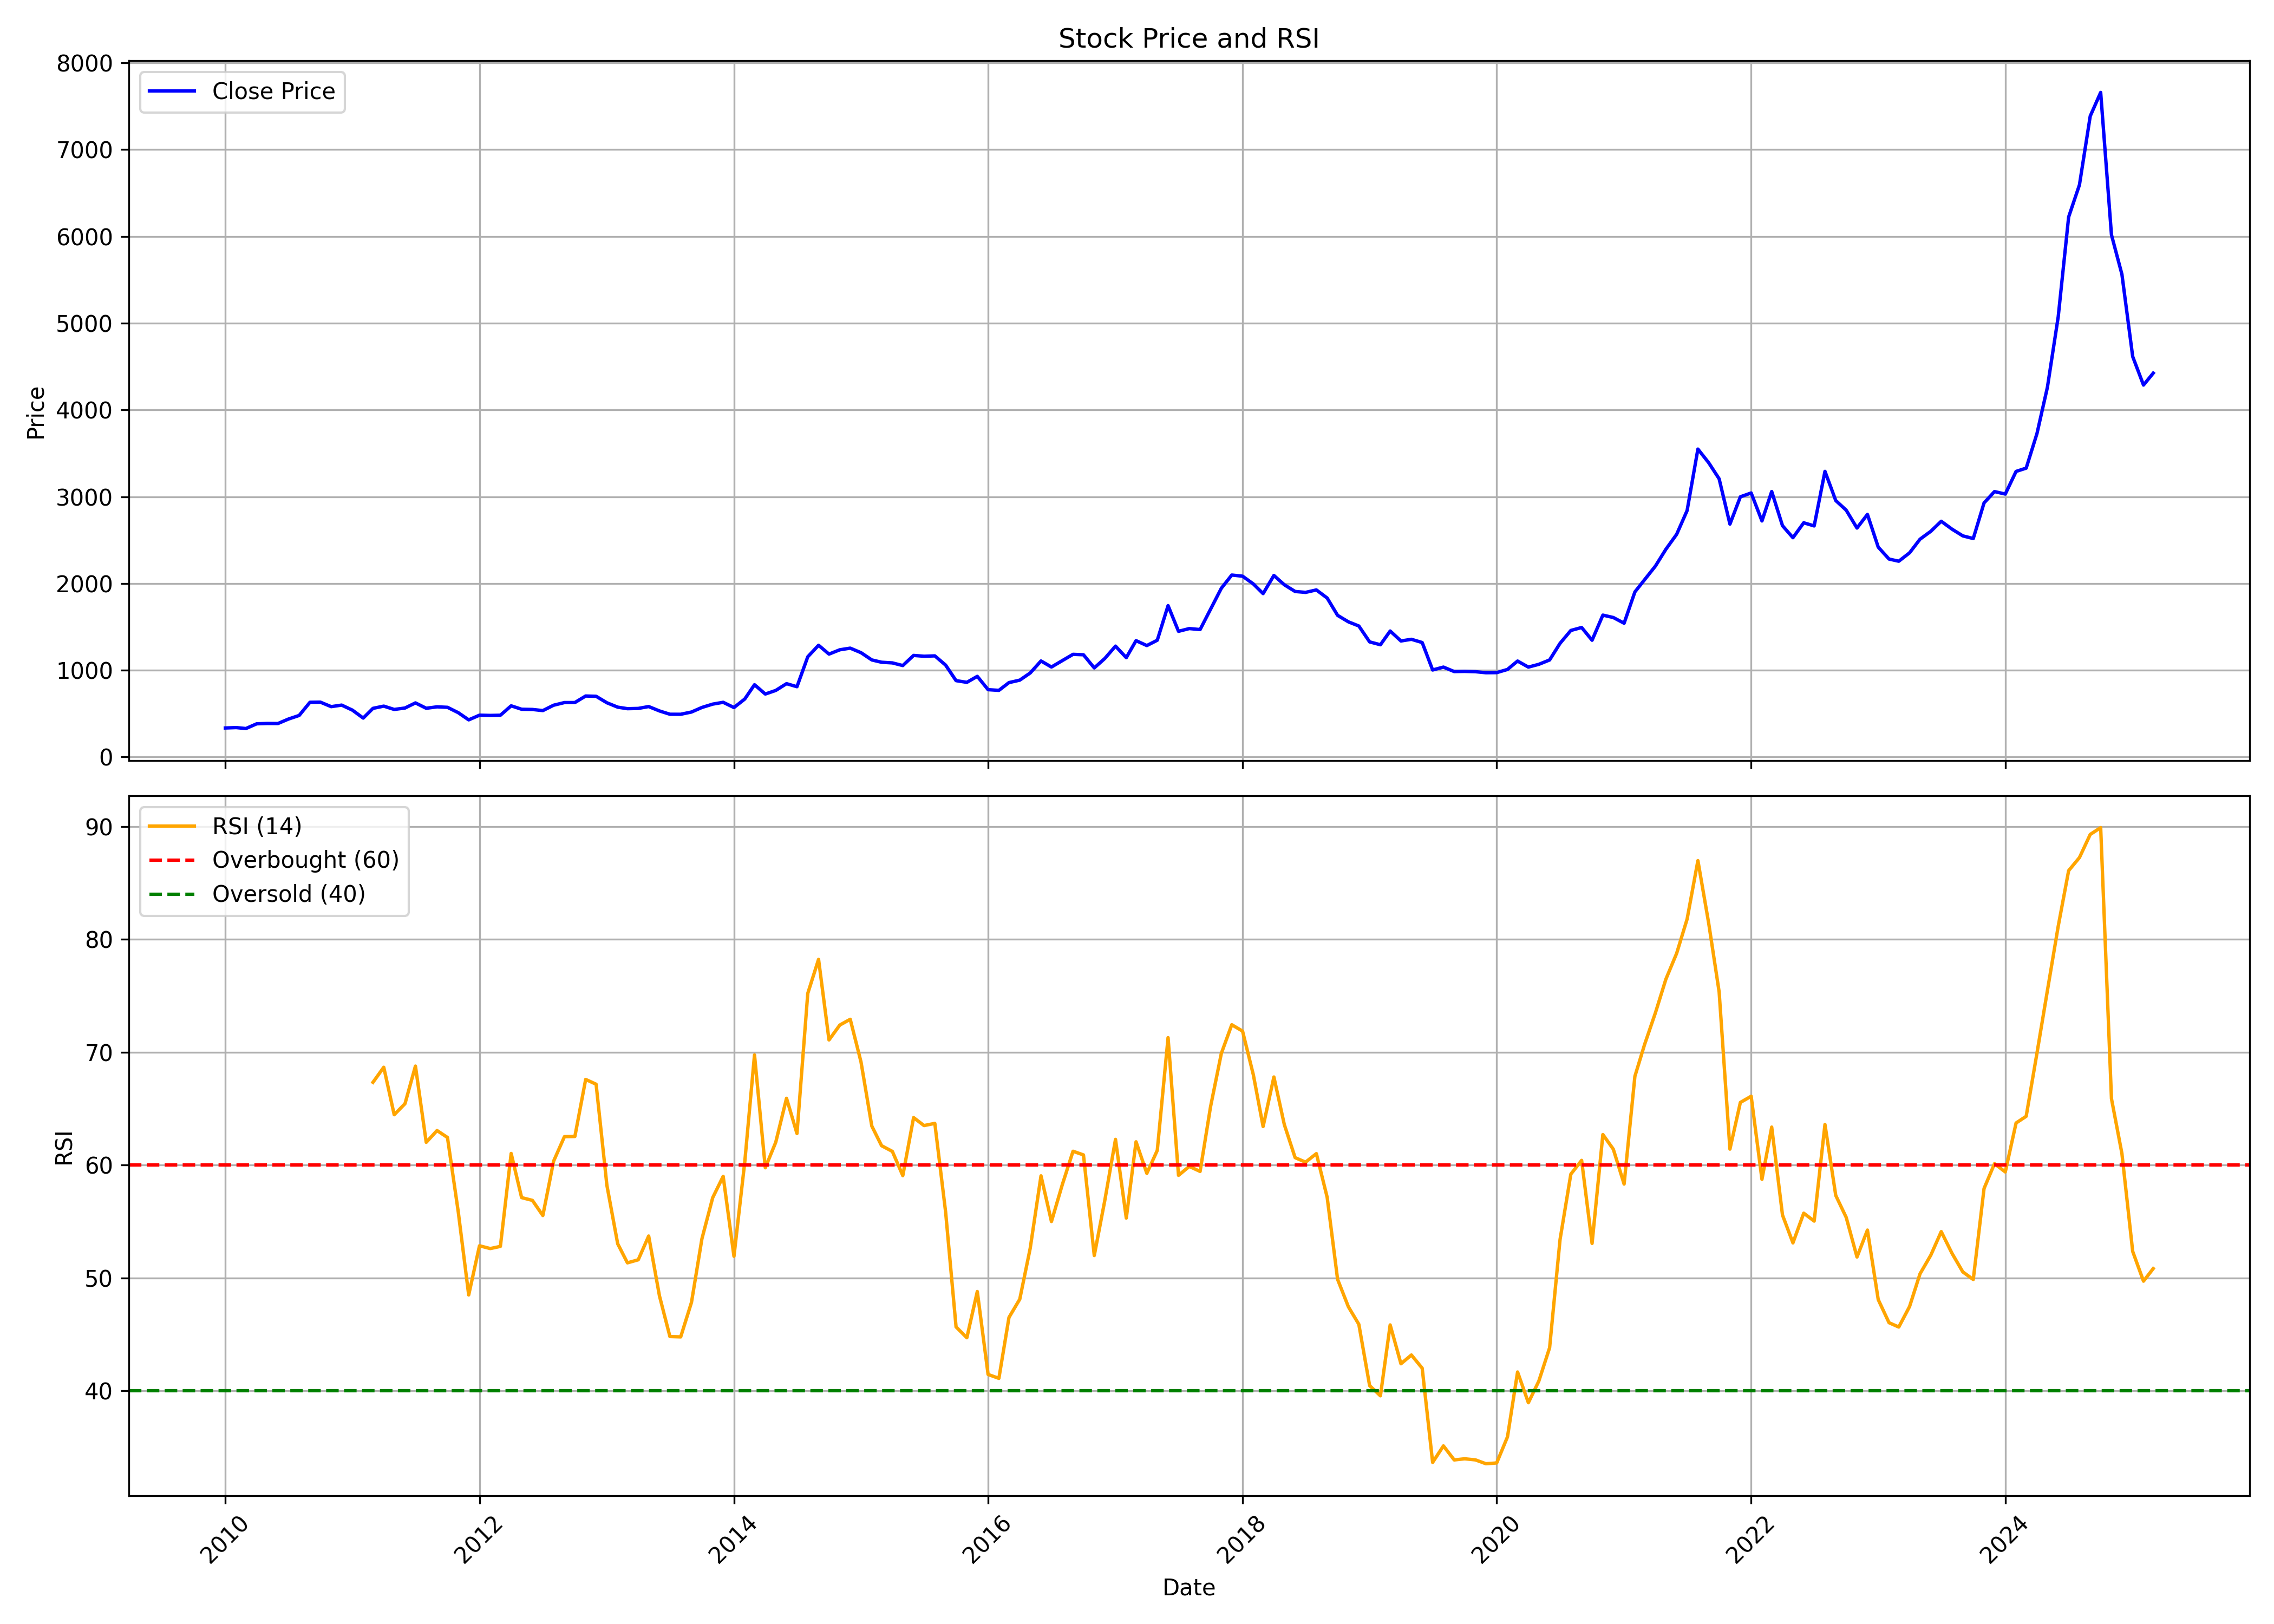

The data file committed next to this chart (first rows):
, date, symbol, open, high, low, close, volume, rsi
0, 2010-01-01, BASF, 384.1, 428.3, 317.7, 335, 2226992, 
1, 2010-02-01, BASF, 334, 373.8, 331.3, 339.5, 634688, 
2, 2010-03-01, BASF, 339.5, 366.8, 327.2, 328.5, 310535, 
3, 2010-04-01, BASF, 333.1, 392, 332.2, 383, 850918, 
4, 2010-05-01, BASF, 390.6, 407.3, 375.8, 386.8, 488445, 
5, 2010-06-01, BASF, 387, 407.3, 371.2, 386.3, 404940, 
6, 2010-07-01, BASF, 386.9, 450, 382.8, 437.4, 2347589, 
7, 2010-08-01, BASF, 450.1, 514.5, 440.6, 479.4, 1528212, 
8, 2010-09-01, BASF, 481.4, 649.5, 478.6, 631, 3946236, 
9, 2010-10-01, BASF, 631.5, 664.6, 609.8, 632.4, 656275, 
10, 2010-11-01, BASF, 635.3, 684.4, 539.4, 580.7, 340258, 
11, 2010-12-01, BASF, 580.7, 654.4, 528.7, 598.5, 476432, 
12, 2011-01-01, BASF, 599.4, 630.4, 520.7, 540.5, 90625, 
13, 2011-02-01, BASF, 540, 571.2, 443.6, 448.9, 657599, 
14, 2011-03-01, BASF, 511.8, 582.4, 441.8, 560.9, 538267, 67.33
15, 2011-04-01, BASF, 562.7, 650.4, 546.8, 586.7, 288172, 68.66
16, 2011-05-01, BASF, 591.8, 599.3, 533.4, 548.5, 79605, 64.46
17, 2011-06-01, BASF, 557, 633.8, 538.1, 564.8, 514360, 65.43
18, 2011-07-01, BASF, 564.1, 666.8, 564.1, 623.9, 596753, 68.77
19, 2011-08-01, BASF, 627.8, 632.4, 541.9, 562, 150976, 62.01
20, 2011-09-01, BASF, 569.5, 614.2, 559.7, 578.5, 138477, 63.06
21, 2011-10-01, BASF, 579.8, 602.5, 556.9, 573, 87858, 62.44
22, 2011-11-01, BASF, 567.3, 597.9, 505.2, 511.2, 76222, 55.86
23, 2011-12-01, BASF, 522.4, 525.4, 403.2, 428.5, 101809, 48.49
24, 2012-01-01, BASF, 435.3, 572.1, 403.7, 482.3, 103991, 52.85
25, 2012-02-01, BASF, 478.3, 503.7, 466.9, 479.5, 102251, 52.6
26, 2012-03-01, BASF, 473.7, 507.6, 464, 481.7, 146626, 52.79
27, 2012-04-01, BASF, 483.1, 637.3, 478.3, 590.3, 1525062, 61.02
28, 2012-05-01, BASF, 588.4, 601.8, 526.2, 550.7, 160663, 57.12
29, 2012-06-01, BASF, 548.4, 569.8, 533.9, 548.2, 159112, 56.87
30, 2012-07-01, BASF, 549.1, 596, 521.4, 535.3, 160229, 55.53
31, 2012-08-01, BASF, 535.8, 643.4, 526.4, 597.2, 1648482, 60.35
32, 2012-09-01, BASF, 608.9, 666.1, 601.8, 627.7, 386693, 62.51
33, 2012-10-01, BASF, 634, 705.2, 621, 628, 692164, 62.53
34, 2012-11-01, BASF, 622, 721.2, 622, 703.3, 273029, 67.58
35, 2012-12-01, BASF, 721.2, 752, 675.9, 700, 284237, 67.16
36, 2013-01-01, BASF, 694.7, 712.3, 617.2, 625.4, 289362, 58.2
37, 2013-02-01, BASF, 625.8, 635.5, 571, 574.7, 104833, 53.02
38, 2013-03-01, BASF, 575.8, 598.3, 539.7, 557.3, 185573, 51.33
39, 2013-04-01, BASF, 568.1, 593.1, 529.8, 560.1, 265291, 51.6
40, 2013-05-01, BASF, 560.1, 604.3, 549.8, 581.7, 388727, 53.71
41, 2013-06-01, BASF, 584.4, 591.2, 518, 531.2, 163101, 48.4
42, 2013-07-01, BASF, 534.6, 544, 473.8, 493.2, 312503, 44.81
43, 2013-08-01, BASF, 492.9, 518.4, 472.3, 492.8, 264436, 44.77
44, 2013-09-01, BASF, 497.7, 535.5, 482.5, 518.8, 143658, 47.84
45, 2013-10-01, BASF, 519.1, 580.1, 487.6, 571.4, 237722, 53.47
46, 2013-11-01, BASF, 581.4, 628.4, 548.3, 609.8, 349150, 57.11
47, 2013-12-01, BASF, 611.2, 661.5, 582.1, 630.8, 228026, 59
48, 2014-01-01, BASF, 630.6, 653.9, 534.7, 570.4, 302515, 51.92
49, 2014-02-01, BASF, 573.8, 686.4, 569.9, 668.5, 271561, 60.26
50, 2014-03-01, BASF, 669.4, 843, 669.4, 833.2, 1258294, 69.76
51, 2014-04-01, BASF, 841.3, 841.3, 716.1, 726.1, 224328, 59.76
52, 2014-05-01, BASF, 726.1, 794.4, 682.5, 767.4, 673880, 62.02
53, 2014-06-01, BASF, 795.4, 886.2, 789.2, 845.5, 377042, 65.91
54, 2014-07-01, BASF, 862, 877.9, 784.8, 810.3, 402482, 62.79
55, 2014-08-01, BASF, 814.9, 1256, 783.9, 1155, 1515941, 75.21
56, 2014-09-01, BASF, 1178, 1354, 1111, 1288, 966043, 78.22
57, 2014-10-01, BASF, 1296, 1352, 1140, 1186, 421380, 71.08
58, 2014-11-01, BASF, 1175, 1325, 1152, 1236, 344218, 72.4
59, 2014-12-01, BASF, 1225, 1350, 982.1, 1255, 394098, 72.91
... 123 more rows
